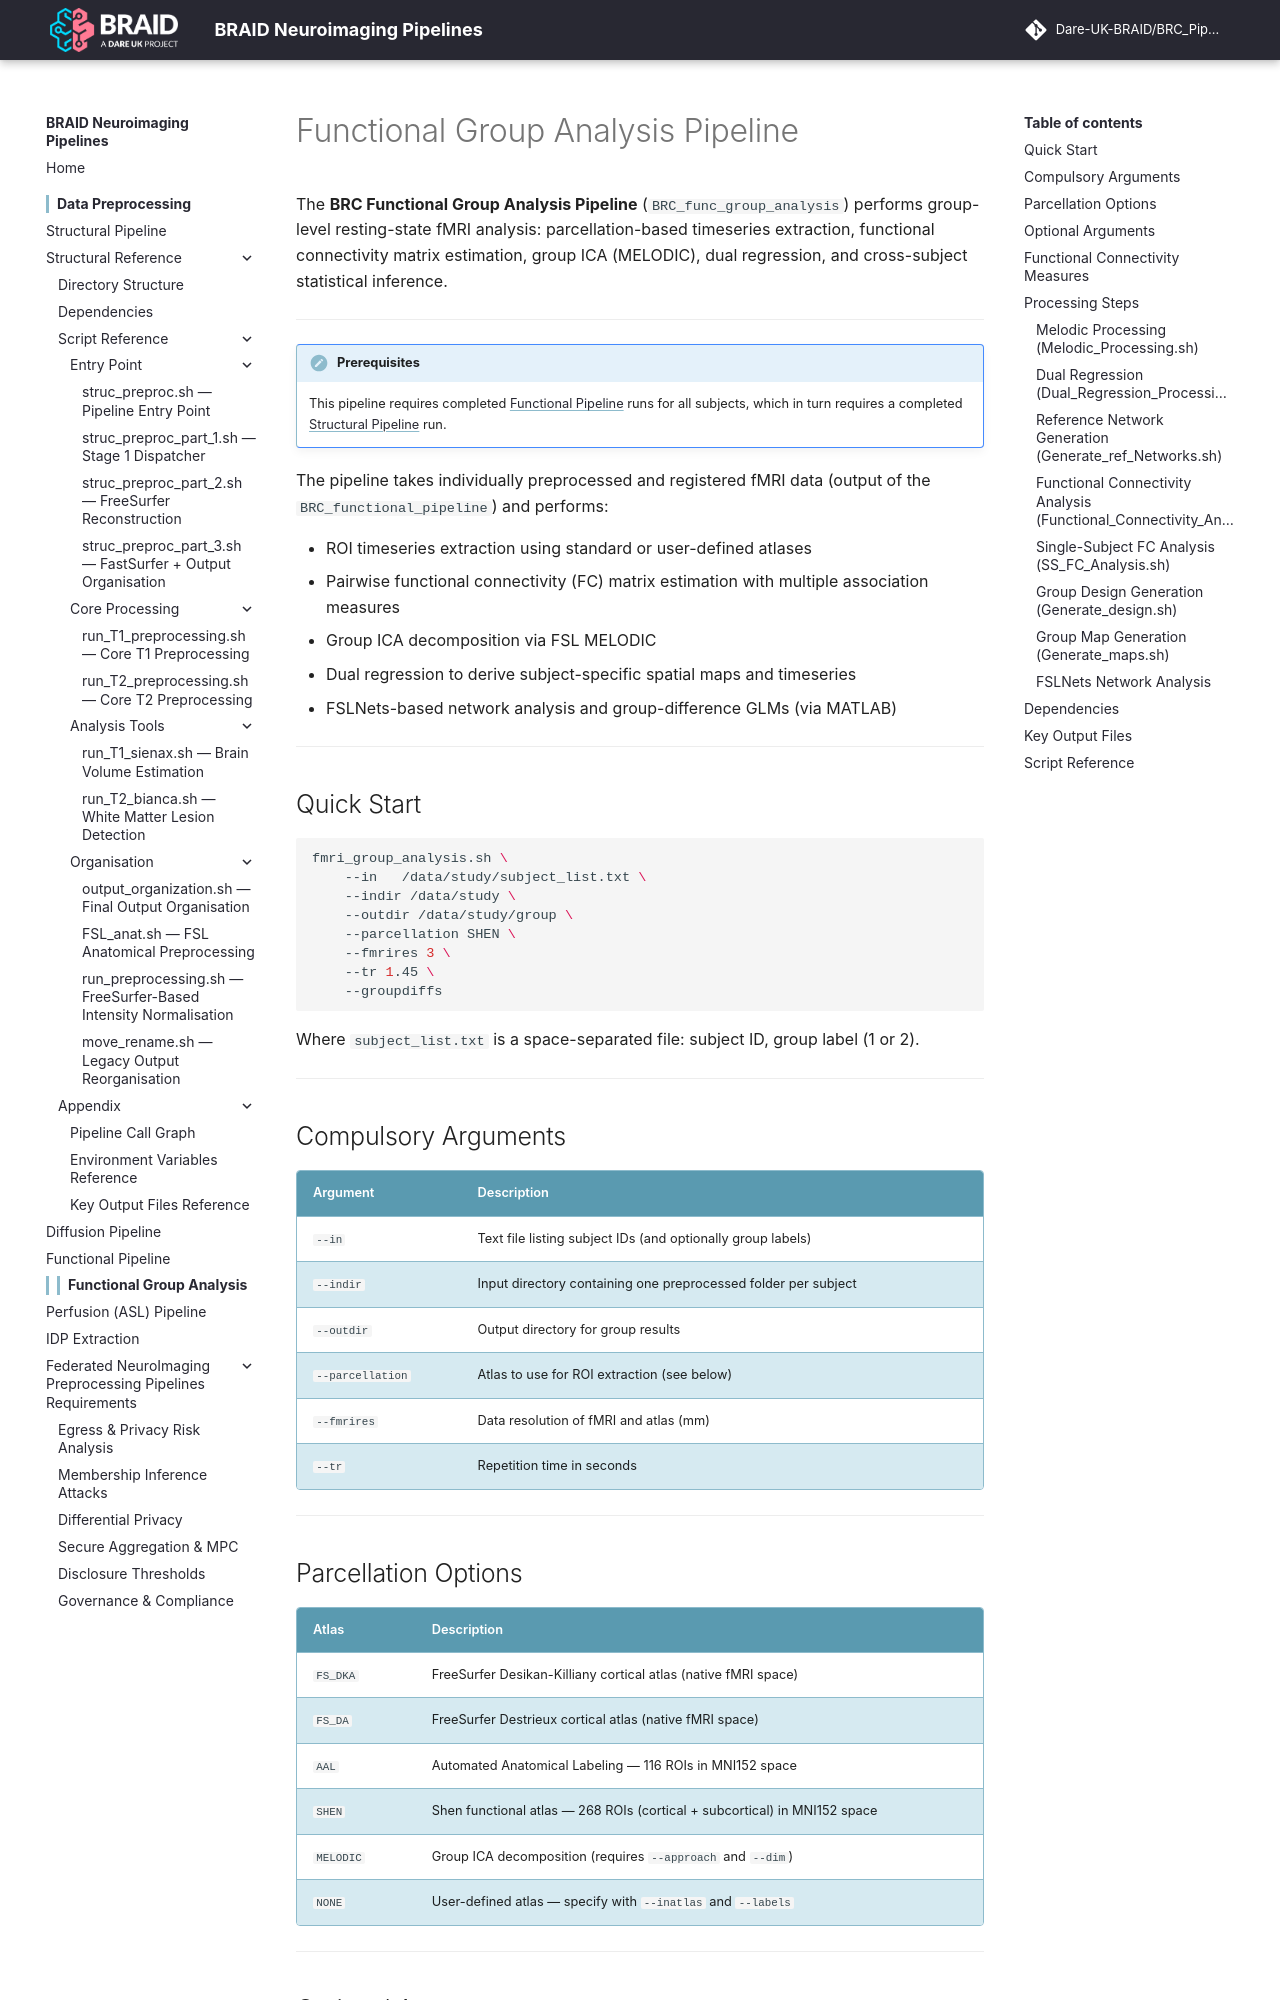

repository: Dare-UK-BRAID/BRC_Pipeline · page: func-group/index.html · generator: mkdocs

# Functional Group Analysis Pipeline

The **BRC Functional Group Analysis Pipeline** (`BRC_func_group_analysis`) performs group-level resting-state fMRI analysis: parcellation-based timeseries extraction, functional connectivity matrix estimation, group ICA (MELODIC), dual regression, and cross-subject statistical inference.

---

!!! note "Prerequisites"
    This pipeline requires completed [Functional Pipeline](../functional/index.md) runs for all subjects, which in turn requires a completed [Structural Pipeline](../pipeline/overview.md) run.


The pipeline takes individually preprocessed and registered fMRI data (output of the `BRC_functional_pipeline`) and performs:

- ROI timeseries extraction using standard or user-defined atlases
- Pairwise functional connectivity (FC) matrix estimation with multiple association measures
- Group ICA decomposition via FSL MELODIC
- Dual regression to derive subject-specific spatial maps and timeseries
- FSLNets-based network analysis and group-difference GLMs (via MATLAB)

---

## Quick Start

```bash
fmri_group_analysis.sh \
    --in   /data/study/subject_list.txt \
    --indir /data/study \
    --outdir /data/study/group \
    --parcellation SHEN \
    --fmrires 3 \
    --tr 1.45 \
    --groupdiffs
```

Where `subject_list.txt` is a space-separated file: subject ID, group label (1 or 2).

---

## Compulsory Arguments

| Argument | Description |
|----------|-------------|
| `--in` | Text file listing subject IDs (and optionally group labels) |
| `--indir` | Input directory containing one preprocessed folder per subject |
| `--outdir` | Output directory for group results |
| `--parcellation` | Atlas to use for ROI extraction (see below) |
| `--fmrires` | Data resolution of fMRI and atlas (mm) |
| `--tr` | Repetition time in seconds |

---
